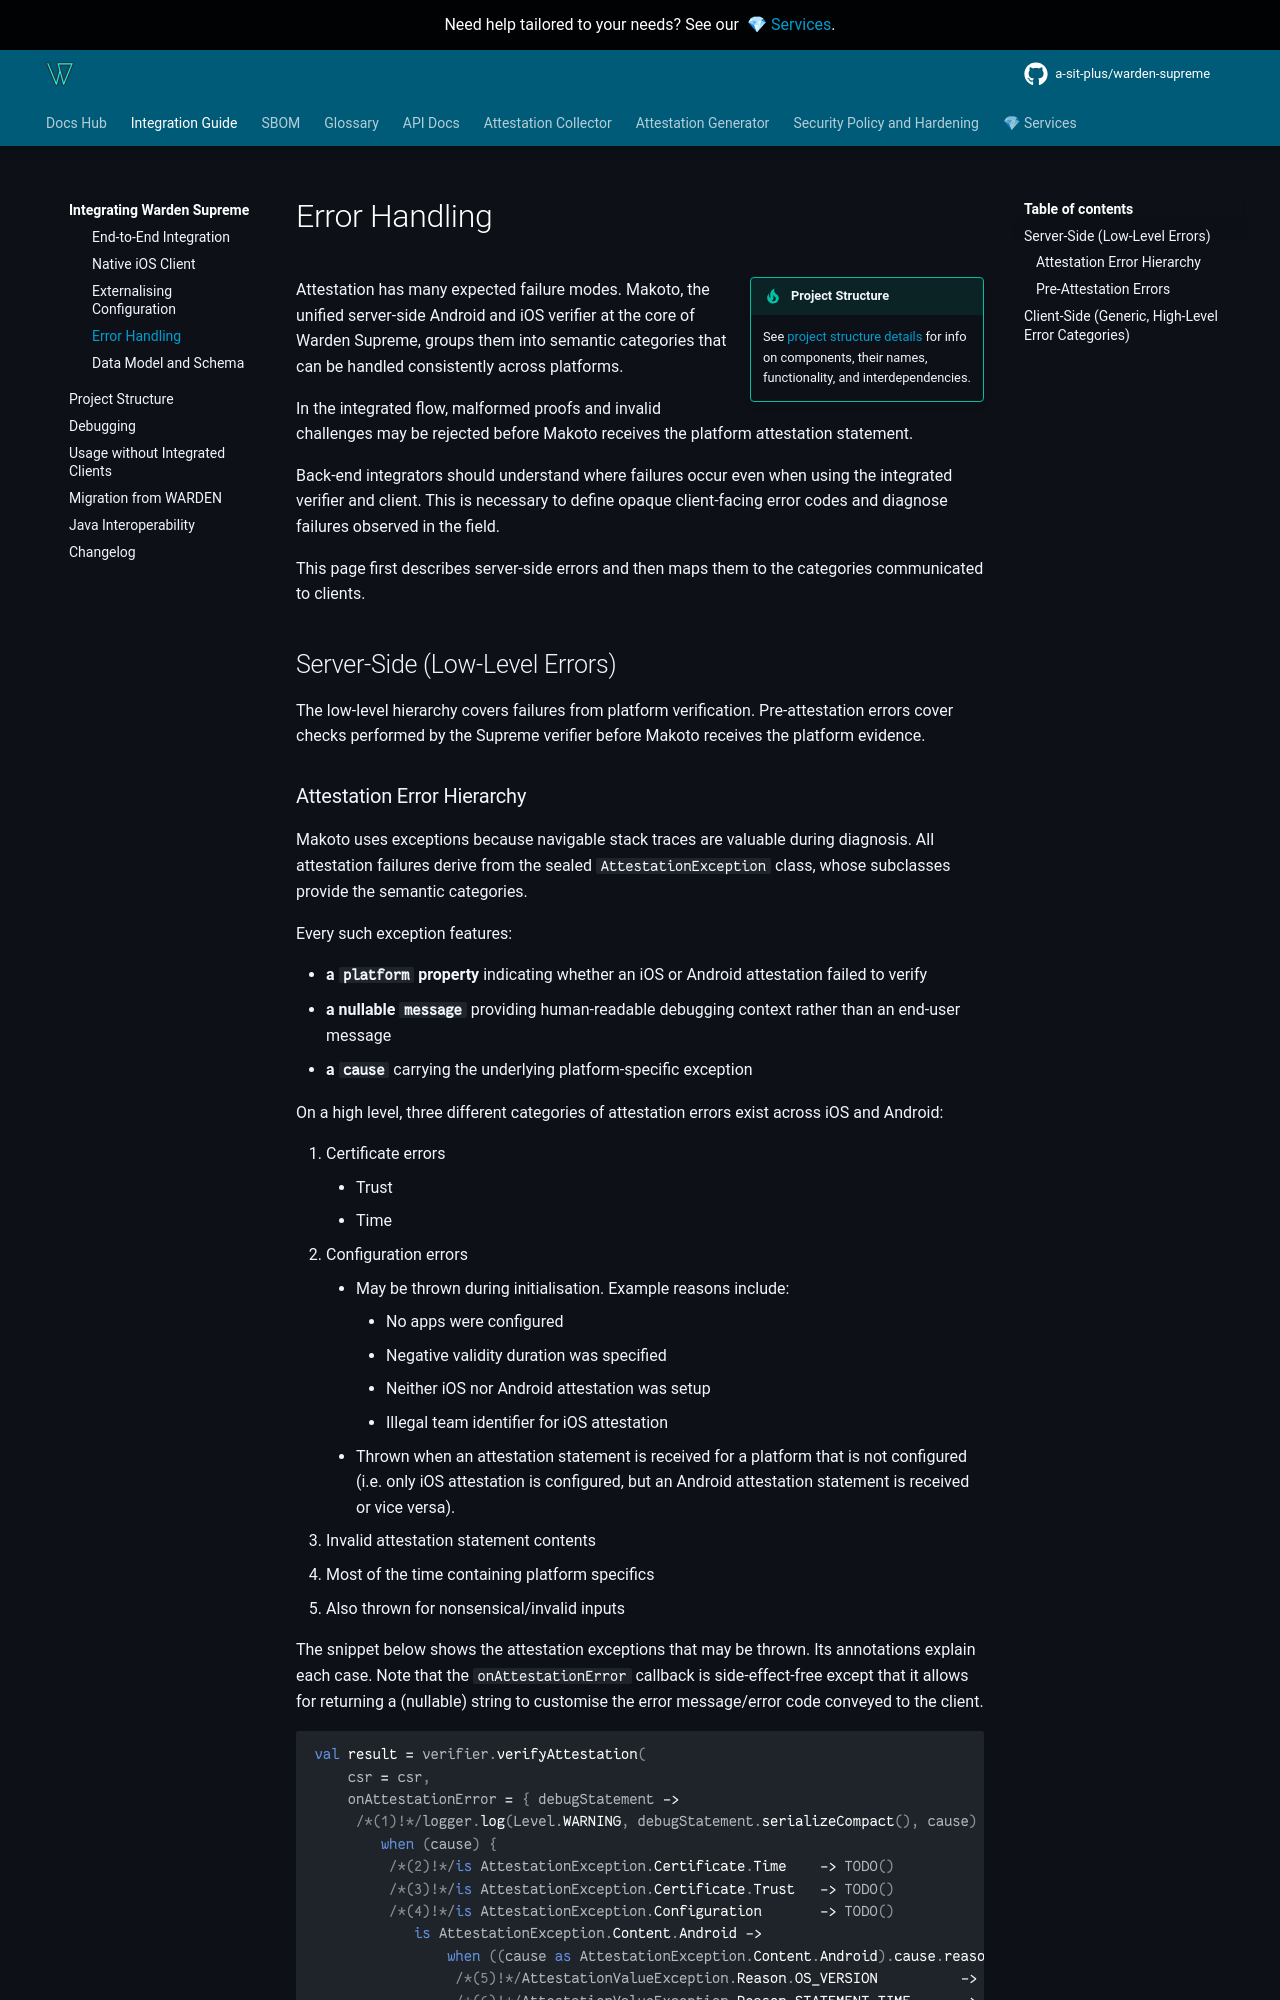

repository: a-sit-plus/warden-supreme · page: 1.2.0/integration/errorhandling/index.html · generator: mkdocs

# Error Handling

!!! tip inline end "Project Structure"
    See [project structure details](structure.md) for info on components, their names, functionality, and interdependencies.

Attestation has many expected failure modes. Makoto, the unified server-side Android and iOS verifier at the core of
Warden Supreme, groups them into semantic categories that can be handled consistently across platforms.

In the integrated flow, malformed proofs and invalid challenges may be rejected before Makoto receives the platform
attestation statement.

Back-end integrators should understand where failures occur even when using the integrated verifier and client. This is
necessary to define opaque client-facing error codes and diagnose failures observed in the field.

This page first describes server-side errors and then maps them to the categories communicated to clients.

## Server-Side (Low-Level Errors)
The low-level hierarchy covers failures from platform verification. Pre-attestation errors cover checks performed by the
Supreme verifier before Makoto receives the platform evidence.
